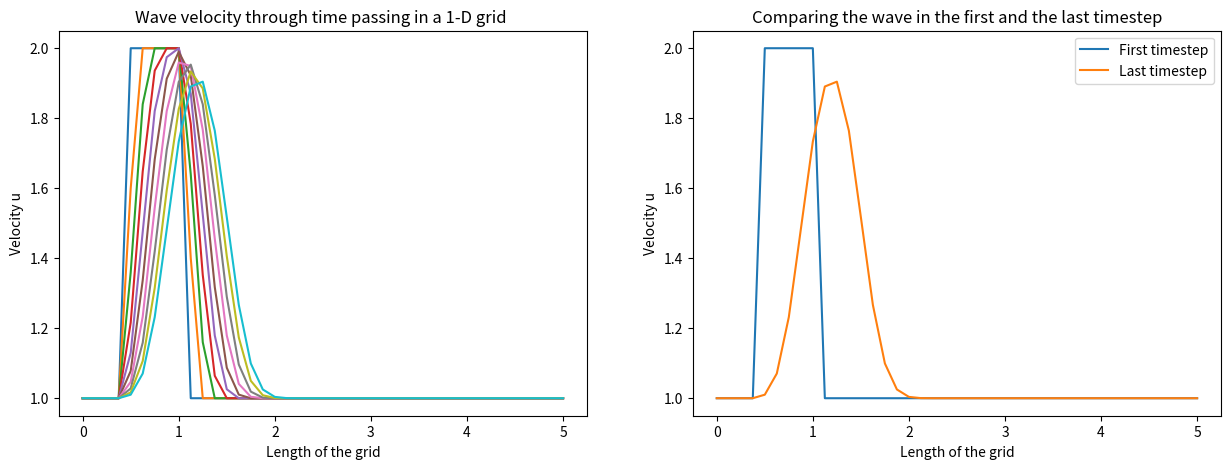
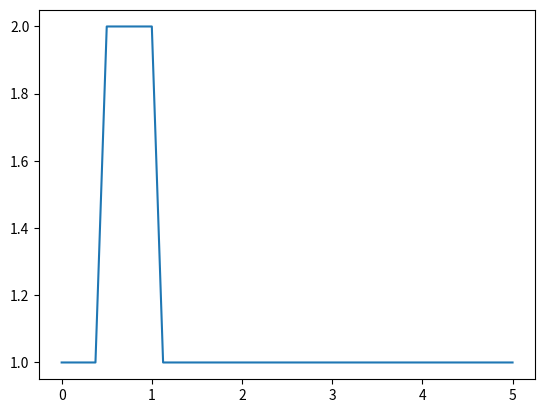
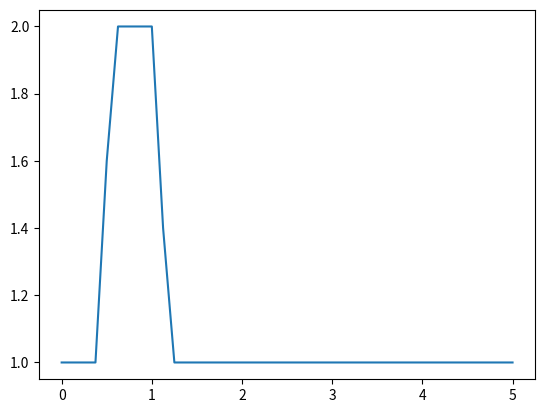
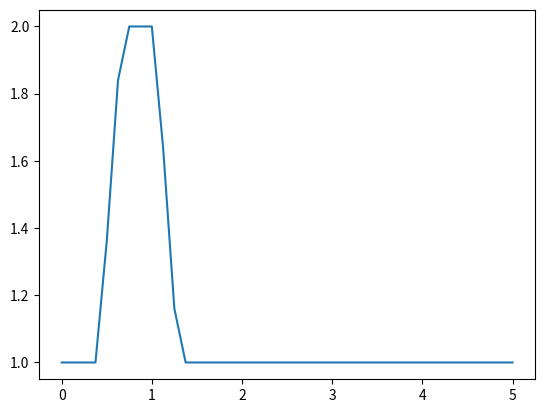
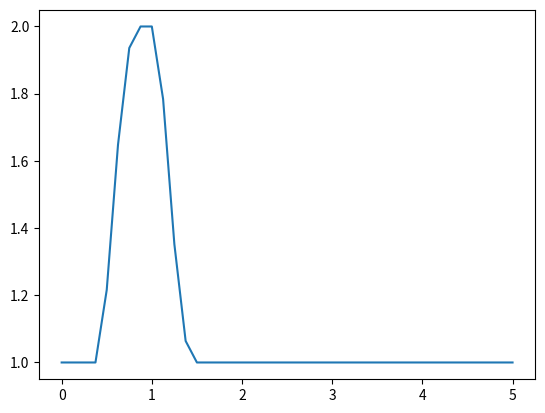
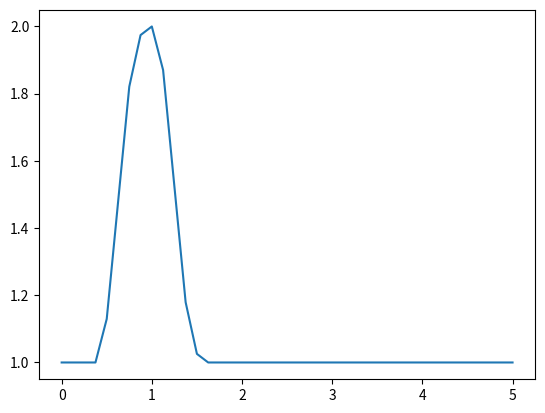
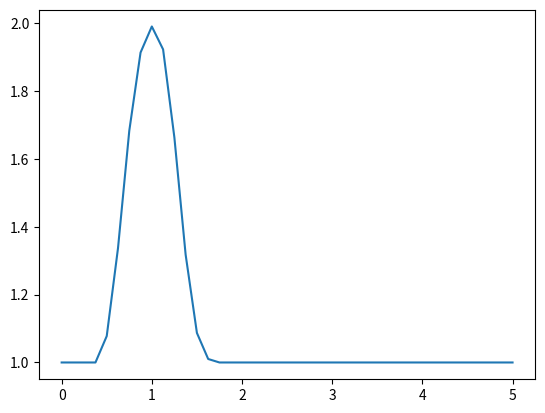
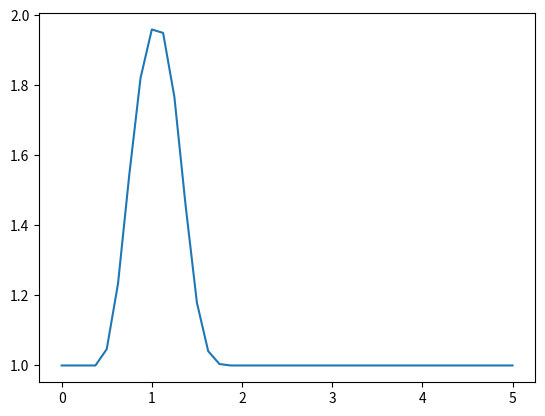
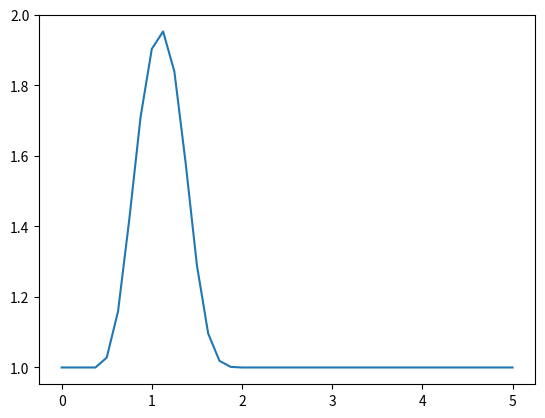
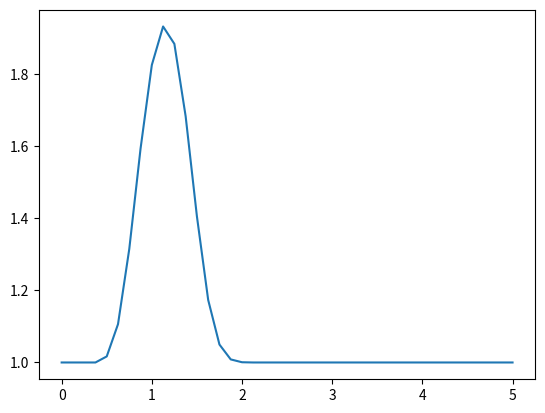
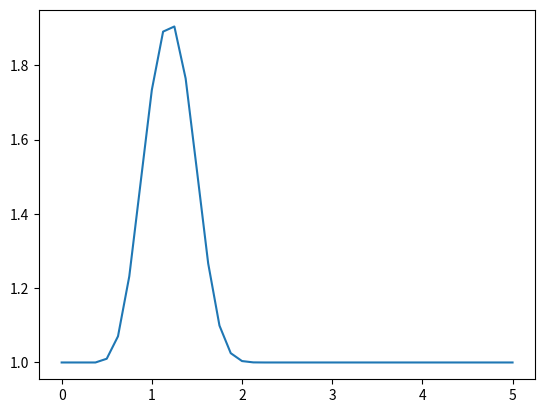

Reproduce these figures in Python, in order.
# Undergraduate Student: Arturo Burgos
# Professor: João Rodrigo Andrade
# Federal University of Uberlândia - UFU, Fluid Mechanics Laboratory - MFLab, Block 5P, Uberlândia, MG, Brazil


# Fifth exercise: 1D Linear Convection

import numpy as np
import matplotlib.pyplot as plt


# First define the:

X = 5 # Length of the grid
nx = 41 # Number of nodes
dx = X/(nx-1) # The distance between consecutive nodes

nt = 10 # The number of timesteps I want to calculate
dt = 0.05 # The amount of time each timestep cover

c = 1 # Wavespeed

# Initial velocity condition:
u = np.ones(nx)

u[int(0.5/dx):int(1/dx+1)] = 2

un = np.ones(nx) # Auxiliar array 


fig , ax = plt.subplots(figsize=(15 , 5),ncols=2)

ax[0].set_title('Wave velocity through time passing in a 1-D grid ')
ax[1].set_title('Comparing the wave in the first and the last timestep')

ax[0].set_xlabel('Length of the grid')
ax[1].set_xlabel('Length of the grid')

ax[0].set_ylabel('Velocity u')
ax[1].set_ylabel('Velocity u')

ax[0].plot(np.linspace(0,5,nx),u)
ax[1].plot(np.linspace(0,5,nx),u,label='First timestep')

u_teste = np.ones((nt,nx))
u_teste[0,:] = u


for n in range(1,nt):
    un[:] = u[:]
    #un = u.copy()

    for i in range(1,nx):
        u[i] = un[i] - c * (dt/dx) * (un[i]-un[i-1]) # Linear 
        u_teste[n,i] = u[i].copy()
    
    ax[0].plot(np.linspace(0,5,nx),u) # This shows what happens through time -> first plot only
    print(u)
    

ax[1].plot(np.linspace(0,5,nx),u,label='Last timestep') 
ax[1].legend()
plt.show()

print('The velocity last timestep velocity values are: ')
print(u)    


print(u_teste[0,:])

for i in range(10):

    plt.plot(np.linspace(0,5,nx),u_teste[i,:])
    plt.show()
